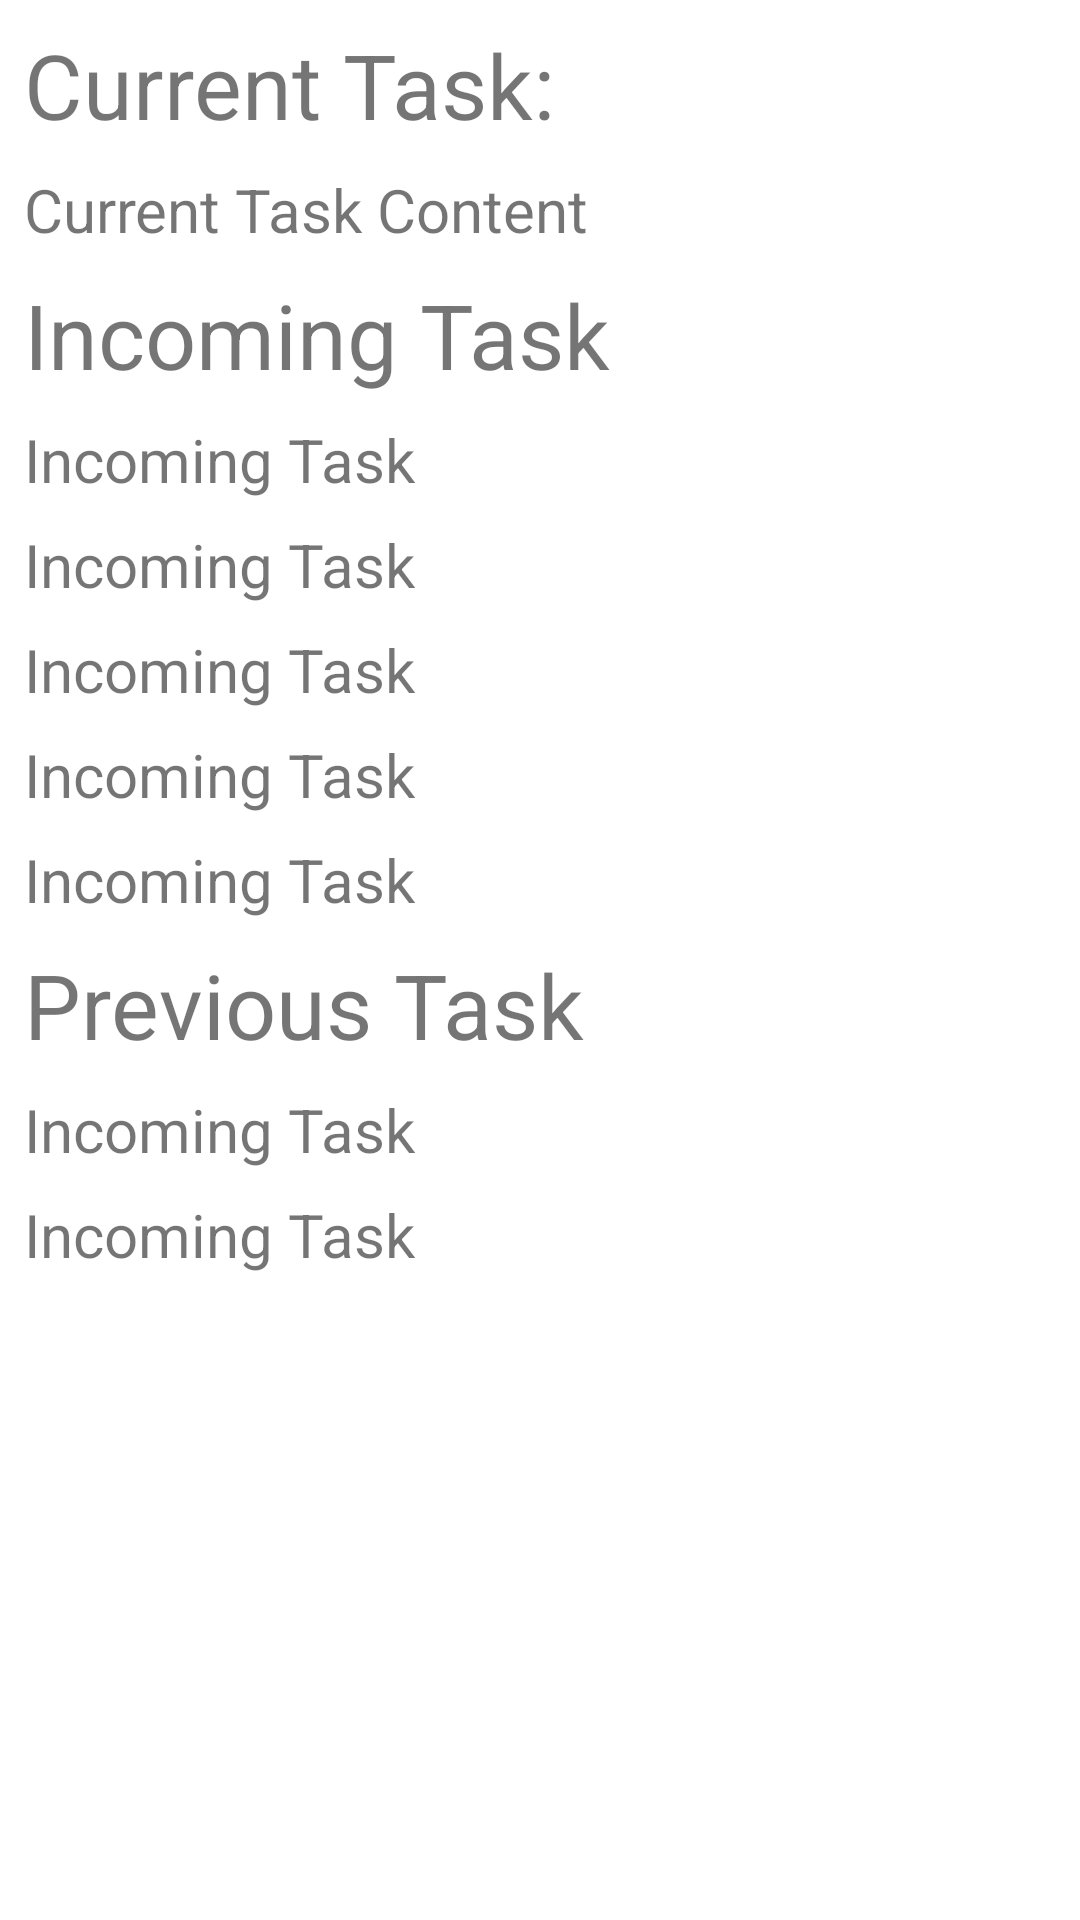

The Android layout XML behind this screen, and the referenced resources:
<!-- AndroidManifest.xml: application theme Theme.MyApplicationAaltoV02 -->
<!-- res/layout/fragment_dashboard.xml -->
<?xml version="1.0" encoding="utf-8"?>
<androidx.constraintlayout.widget.ConstraintLayout xmlns:android="http://schemas.android.com/apk/res/android"
    xmlns:app="http://schemas.android.com/apk/res-auto"
    xmlns:tools="http://schemas.android.com/tools"
    android:layout_width="match_parent"
    android:layout_height="match_parent"
    tools:context=".ui.dashboard.DashboardFragment">

    <TextView
        android:id="@+id/text_currentTask"
        android:layout_width="match_parent"
        android:layout_height="wrap_content"
        android:layout_marginStart="8dp"
        android:layout_marginTop="8dp"
        android:layout_marginEnd="8dp"
        android:textSize="30sp"
        android:text="Current Task: "
        app:layout_constraintBottom_toBottomOf="parent"
        app:layout_constraintEnd_toEndOf="parent"
        app:layout_constraintStart_toStartOf="parent"
        app:layout_constraintTop_toTopOf="parent"
        app:layout_constraintVertical_bias="0.0" />

    <TextView
        android:id="@+id/text_currentTaskContent"
        android:layout_width="match_parent"
        android:layout_height="wrap_content"
        android:layout_marginStart="8dp"
        android:layout_marginTop="8dp"
        android:layout_marginEnd="8dp"
        android:text="Current Task Content "
        android:textSize="20sp"
        app:layout_constraintTop_toBottomOf="@+id/text_currentTask"
        app:layout_constraintEnd_toEndOf="parent"
        app:layout_constraintStart_toStartOf="parent" />

    <TextView
        android:id="@+id/text_incomingTask"
        android:layout_width="match_parent"
        android:layout_height="wrap_content"
        android:layout_marginStart="8dp"
        android:layout_marginTop="8dp"
        android:layout_marginEnd="8dp"
        android:text="Incoming Task "
        android:textSize="30sp"
        app:layout_constraintTop_toBottomOf="@+id/text_currentTaskContent"
        app:layout_constraintEnd_toEndOf="parent"
        app:layout_constraintStart_toStartOf="parent" />

    <TextView
        android:id="@+id/text_incomingTaskContent1"
        android:layout_width="match_parent"
        android:layout_height="wrap_content"
        android:layout_marginStart="8dp"
        android:layout_marginTop="8dp"
        android:layout_marginEnd="8dp"
        android:text="Incoming Task "
        android:textSize="20sp"
        app:layout_constraintTop_toBottomOf="@+id/text_incomingTask"
        app:layout_constraintEnd_toEndOf="parent"
        app:layout_constraintStart_toStartOf="parent" />

    <TextView
        android:id="@+id/text_incomingTaskContent2"
        android:layout_width="match_parent"
        android:layout_height="wrap_content"
        android:layout_marginStart="8dp"
        android:layout_marginTop="8dp"
        android:layout_marginEnd="8dp"
        android:text="Incoming Task "
        android:textSize="20sp"
        app:layout_constraintTop_toBottomOf="@+id/text_incomingTaskContent1"
        app:layout_constraintEnd_toEndOf="parent"
        app:layout_constraintStart_toStartOf="parent" />

    <TextView
        android:id="@+id/text_incomingTaskContent3"
        android:layout_width="match_parent"
        android:layout_height="wrap_content"
        android:layout_marginStart="8dp"
        android:layout_marginTop="8dp"
        android:layout_marginEnd="8dp"
        android:text="Incoming Task "
        android:textSize="20sp"
        app:layout_constraintTop_toBottomOf="@+id/text_incomingTaskContent2"
        app:layout_constraintEnd_toEndOf="parent"
        app:layout_constraintStart_toStartOf="parent" />

    <TextView
        android:id="@+id/text_incomingTaskContent4"
        android:layout_width="match_parent"
        android:layout_height="wrap_content"
        android:layout_marginStart="8dp"
        android:layout_marginTop="8dp"
        android:layout_marginEnd="8dp"
        android:text="Incoming Task "
        android:textSize="20sp"
        app:layout_constraintTop_toBottomOf="@+id/text_incomingTaskContent3"
        app:layout_constraintEnd_toEndOf="parent"
        app:layout_constraintStart_toStartOf="parent" />

    <TextView
        android:id="@+id/text_incomingTaskContent5"
        android:layout_width="match_parent"
        android:layout_height="wrap_content"
        android:layout_marginStart="8dp"
        android:layout_marginTop="8dp"
        android:layout_marginEnd="8dp"
        android:text="Incoming Task "
        android:textSize="20sp"
        app:layout_constraintTop_toBottomOf="@+id/text_incomingTaskContent4"
        app:layout_constraintEnd_toEndOf="parent"
        app:layout_constraintStart_toStartOf="parent" />

    <TextView
        android:id="@+id/text_previousTask"
        android:layout_width="match_parent"
        android:layout_height="wrap_content"
        android:layout_marginStart="8dp"
        android:layout_marginTop="8dp"
        android:layout_marginEnd="8dp"
        android:text="Previous Task "
        android:textSize="30sp"
        app:layout_constraintTop_toBottomOf="@+id/text_incomingTaskContent5"
        app:layout_constraintEnd_toEndOf="parent"
        app:layout_constraintStart_toStartOf="parent" />

    <TextView
        android:id="@+id/text_previousTaskContent1"
        android:layout_width="match_parent"
        android:layout_height="wrap_content"
        android:layout_marginStart="8dp"
        android:layout_marginTop="8dp"
        android:layout_marginEnd="8dp"
        android:text="Incoming Task "
        android:textSize="20sp"
        app:layout_constraintTop_toBottomOf="@+id/text_previousTask"
        app:layout_constraintEnd_toEndOf="parent"
        app:layout_constraintStart_toStartOf="parent" />

    <TextView
        android:id="@+id/text_previousTaskContent2"
        android:layout_width="match_parent"
        android:layout_height="wrap_content"
        android:layout_marginStart="8dp"
        android:layout_marginTop="8dp"
        android:layout_marginEnd="8dp"
        android:text="Incoming Task "
        android:textSize="20sp"
        app:layout_constraintTop_toBottomOf="@+id/text_previousTaskContent1"
        app:layout_constraintEnd_toEndOf="parent"
        app:layout_constraintStart_toStartOf="parent" />
</androidx.constraintlayout.widget.ConstraintLayout>
<!-- resources referenced by this layout -->
<resources>
  <style name="Theme.MyApplicationAaltoV02" parent="Theme.MaterialComponents.DayNight.DarkActionBar">
          
          <item name="colorPrimary">@color/purple_500</item>
          <item name="colorPrimaryVariant">@color/purple_700</item>
          <item name="colorOnPrimary">@color/white</item>
          
          <item name="colorSecondary">@color/teal_200</item>
          <item name="colorSecondaryVariant">@color/teal_700</item>
          <item name="colorOnSecondary">@color/black</item>
          
          <item name="android:statusBarColor">?attr/colorPrimaryVariant</item>
          
      </style>
  <!-- not gathered from this repository: default colours our renderer supplied (Android Studio template values) -->
  <color name="purple_500">#FF6200EE</color>
  <color name="purple_700">#FF3700B3</color>
  <color name="teal_200">#FF03DAC5</color>
  <color name="teal_700">#FF018786</color>
  <color name="black">#FF000000</color>
  <color name="white">#FFFFFFFF</color>
</resources>
